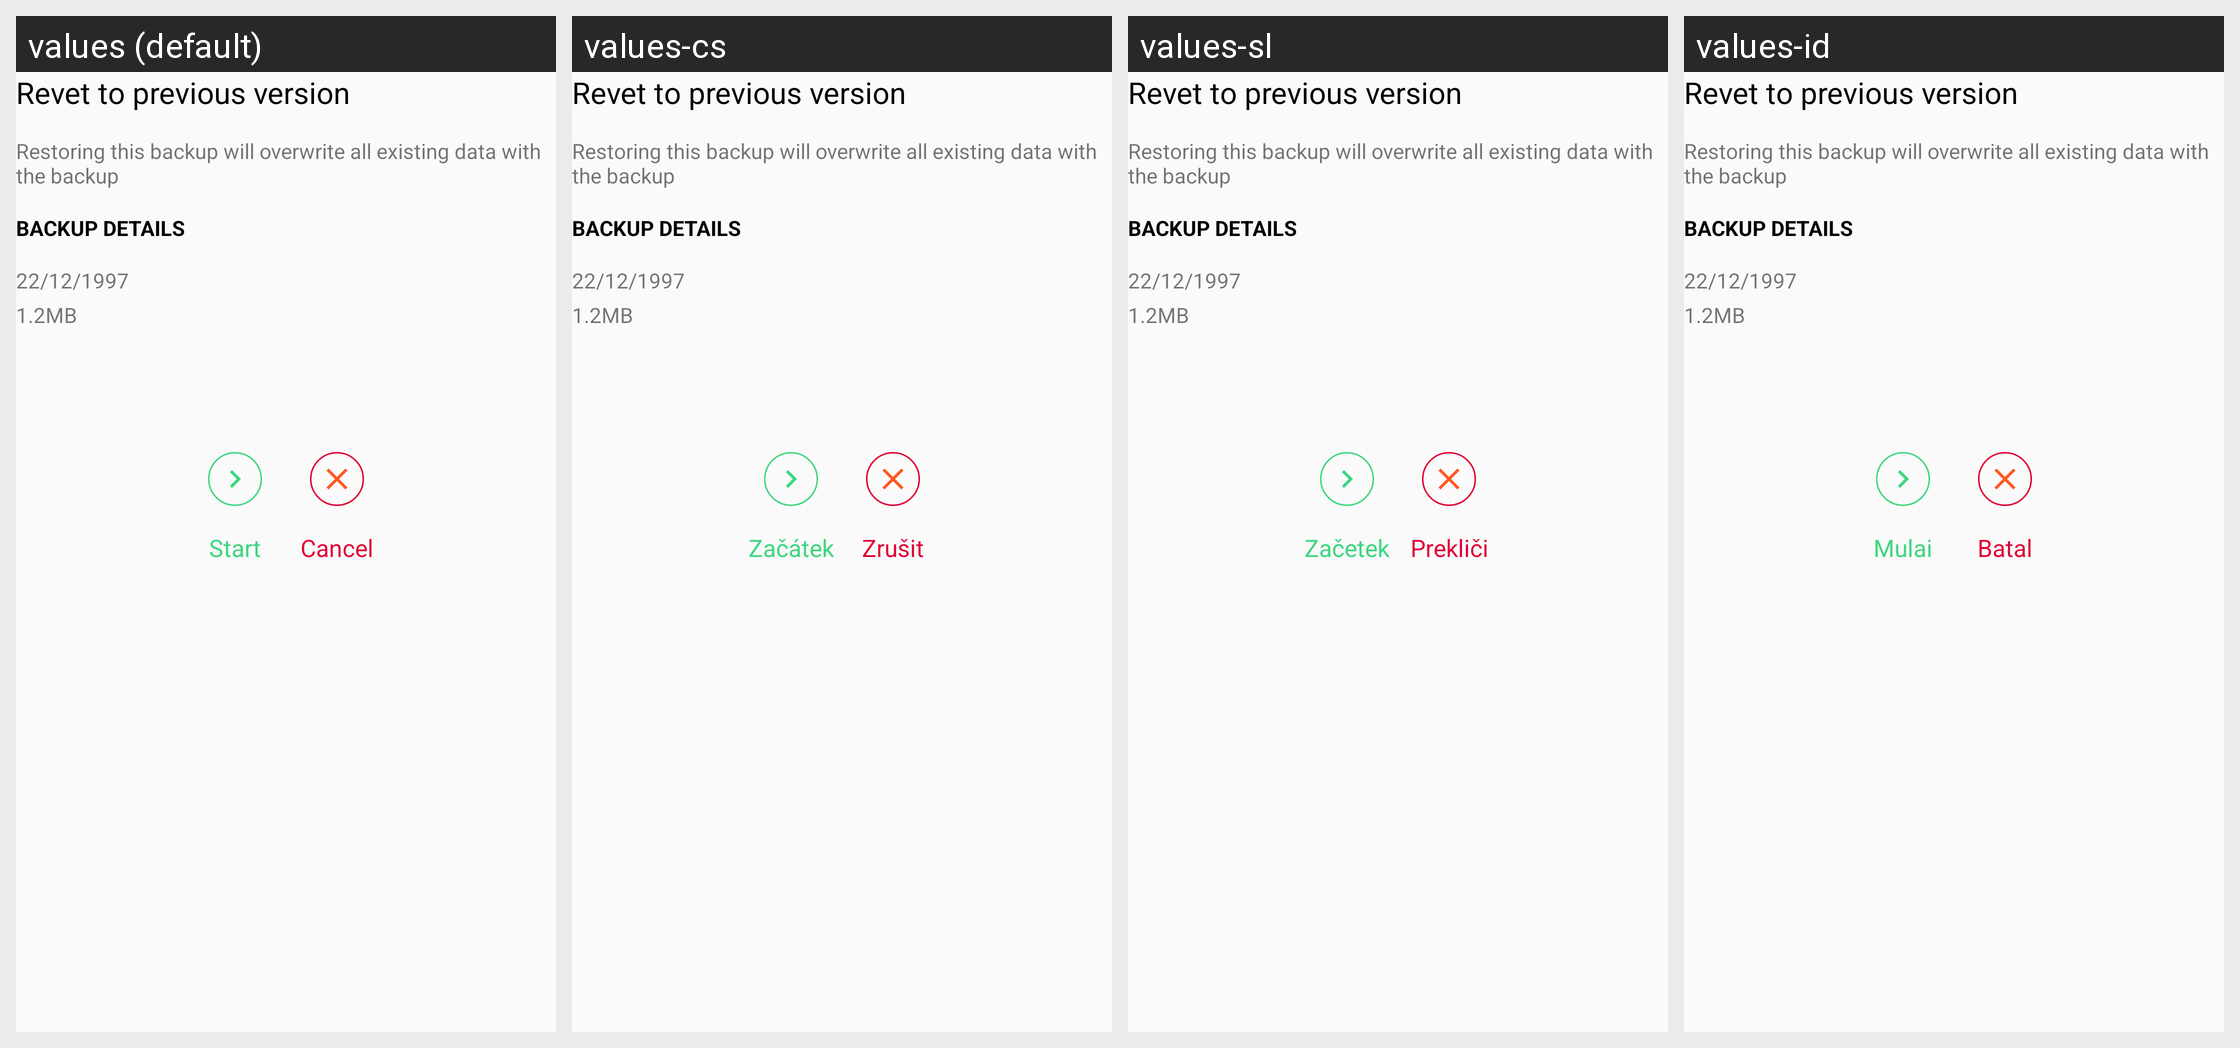

Translations of the strings shown on this Android screen, per locale in the grid:
Android screen res/layout/dialog_backup_restore.xml rendered under 4 locales, left to right: values (default), values-cs, values-sl, values-id. Device: Nexus 5 (rendered at 1080×1920; each locale shown at half size, 540×960, under a caption strip naming it); theme AppTheme.
Other locales in the repository, not shown: values-ar, values-bs, values-de, values-el, values-es, values-fr, values-hr, values-mk, values-ro, values-ru, values-sr, values-tr.
Strings drawn on this screen, with the default value and each locale's value (text and hints the layout hard-codes, and strings that could not be matched under every locale, appear in the picture but are not listed):

backup_drive_dialog_restore_title
  values: Revet to previous version
  values-cs: Revet to previous version
  values-sl: Revet to previous version
  values-id: Revet to previous version

backup_drive_dialog_restore_desc
  values: Restoring this backup will overwrite all existing data with the backup
  values-cs: Restoring this backup will overwrite all existing data with the backup
  values-sl: Restoring this backup will overwrite all existing data with the backup
  values-id: Restoring this backup will overwrite all existing data with the backup

backup_drive_dialog_restore_details
  values: Backup Details
  values-cs: Backup Details
  values-sl: Backup Details
  values-id: Backup Details

start
  values: Start
  values-cs: Začátek
  values-sl: Začetek
  values-id: Mulai

cancel
  values: Cancel
  values-cs: Zrušit
  values-sl: Prekliči
  values-id: Batal
